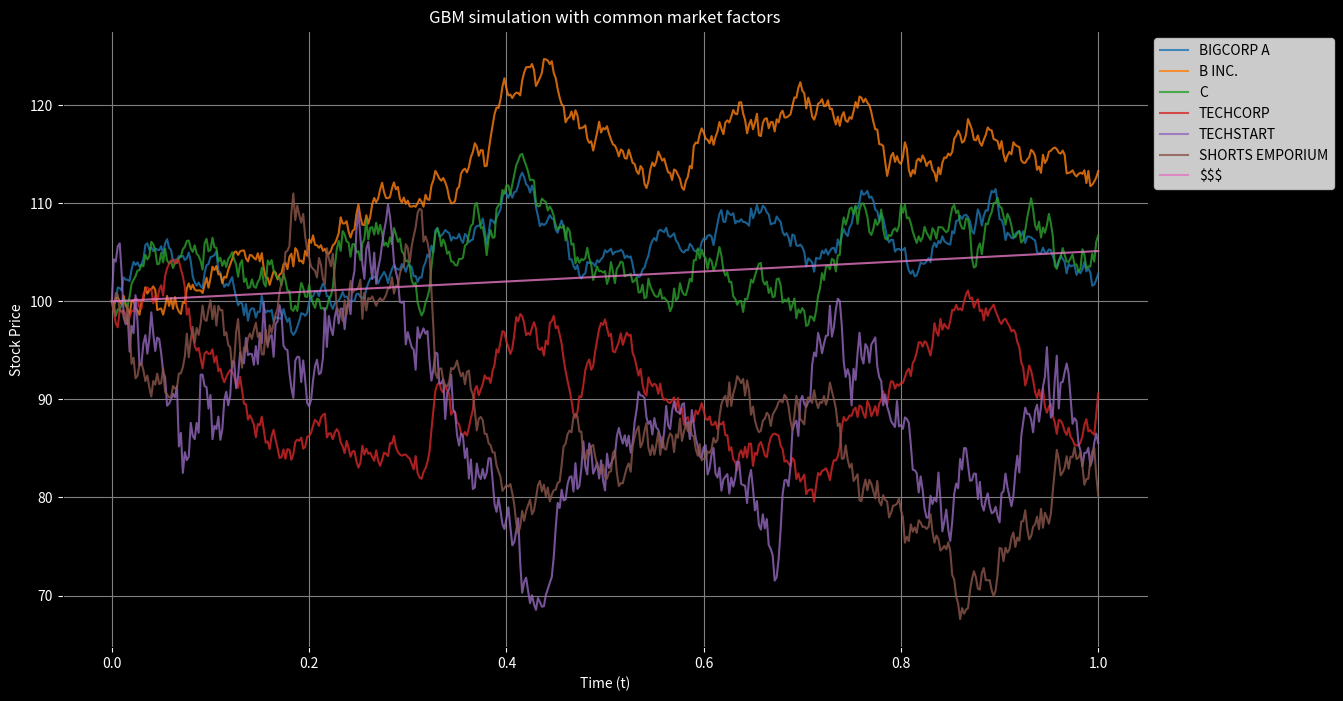
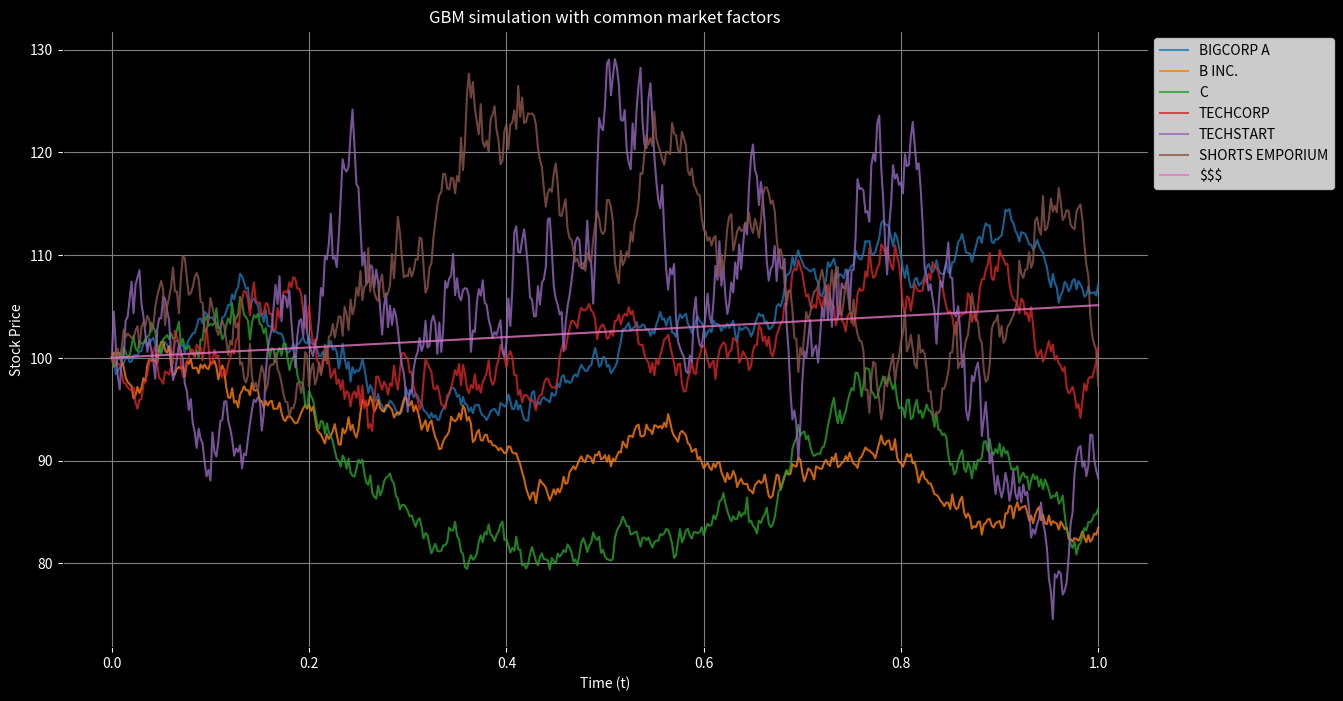
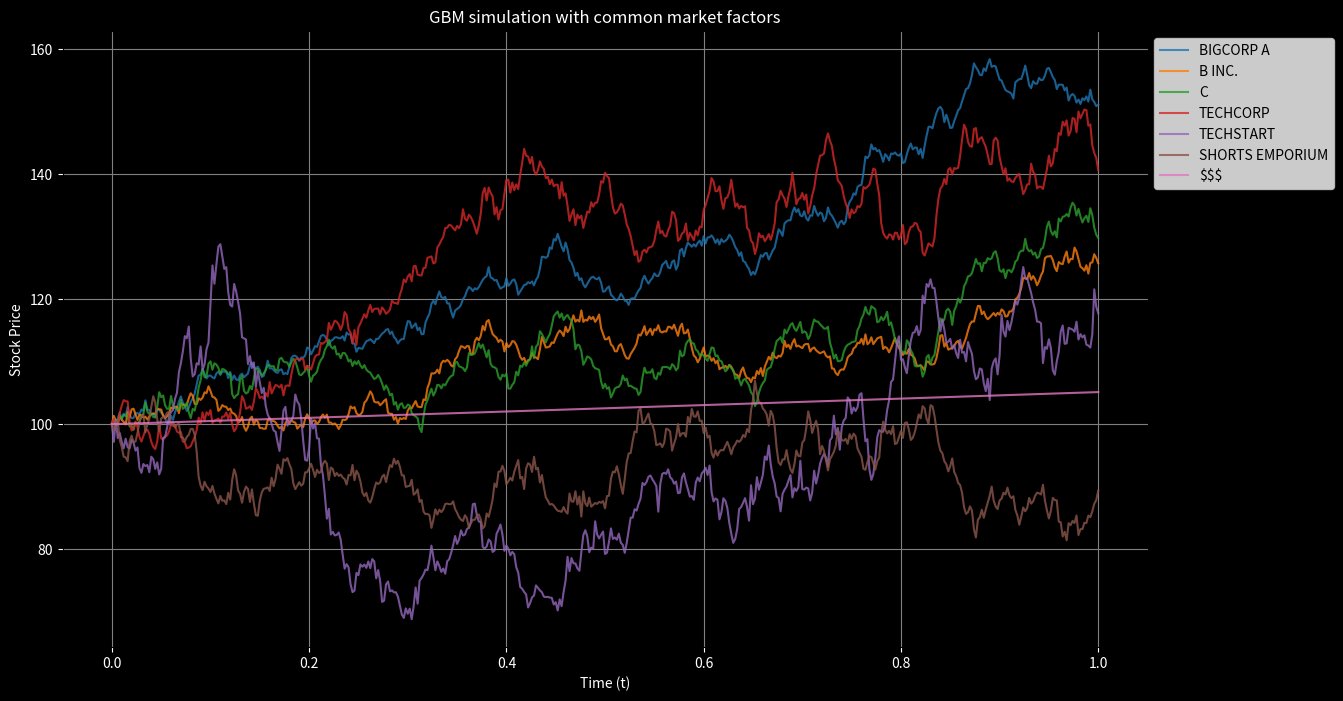
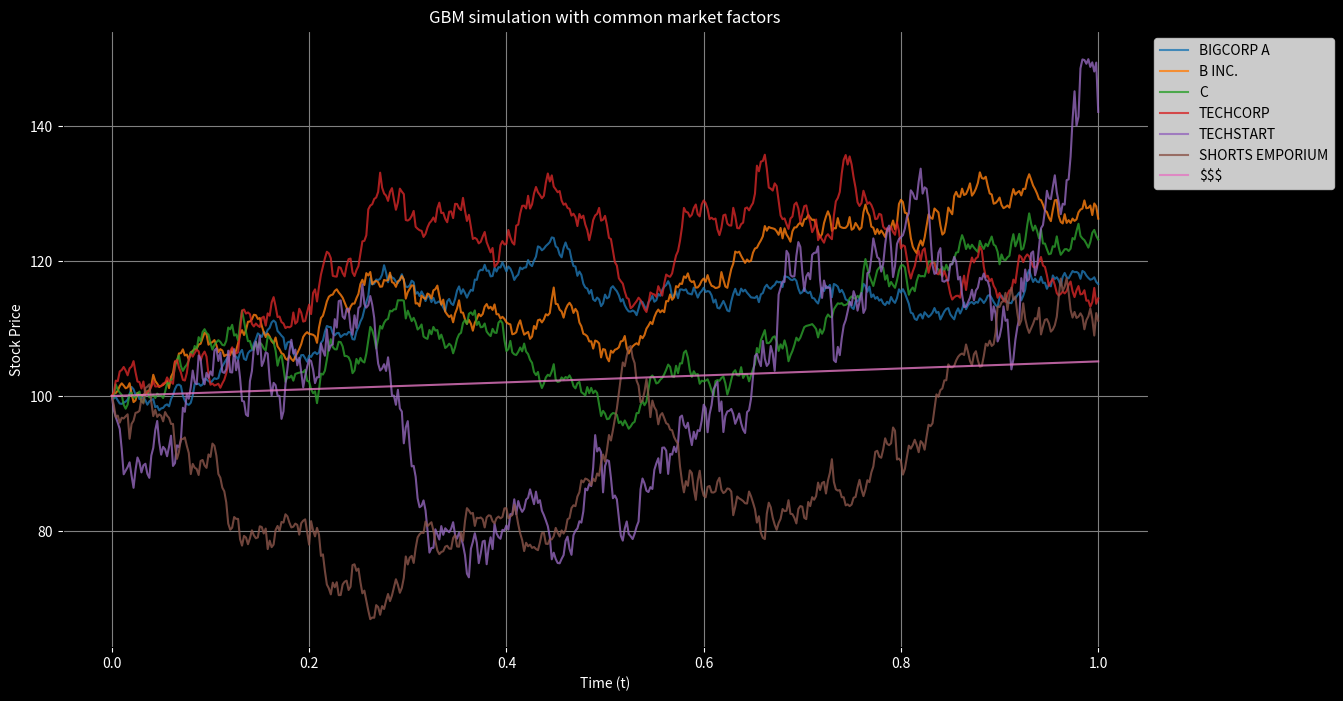
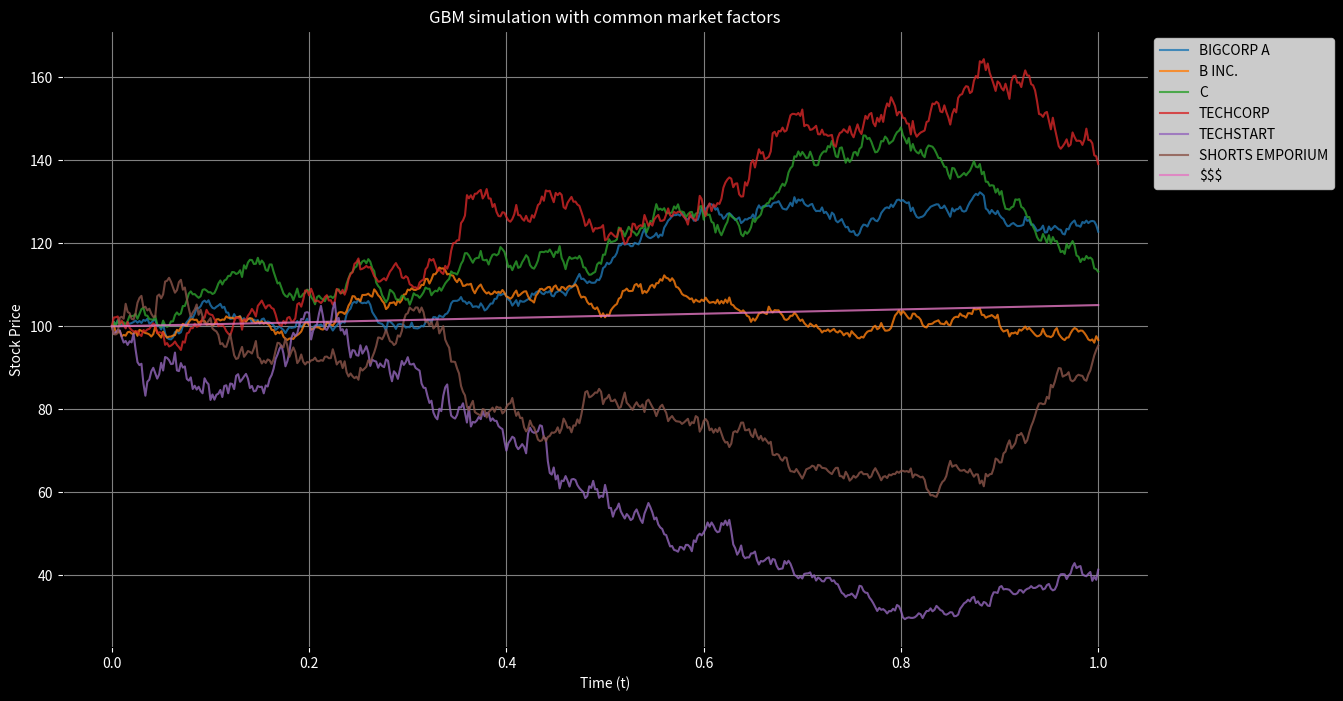
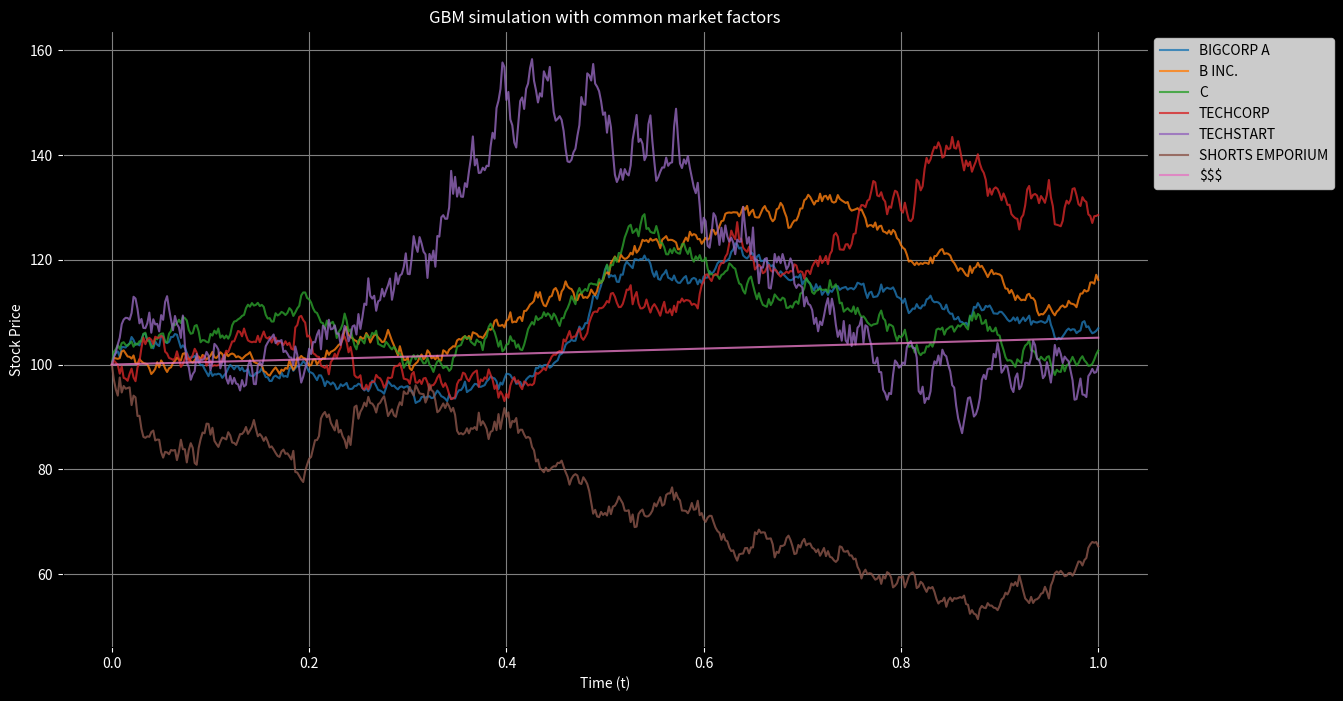
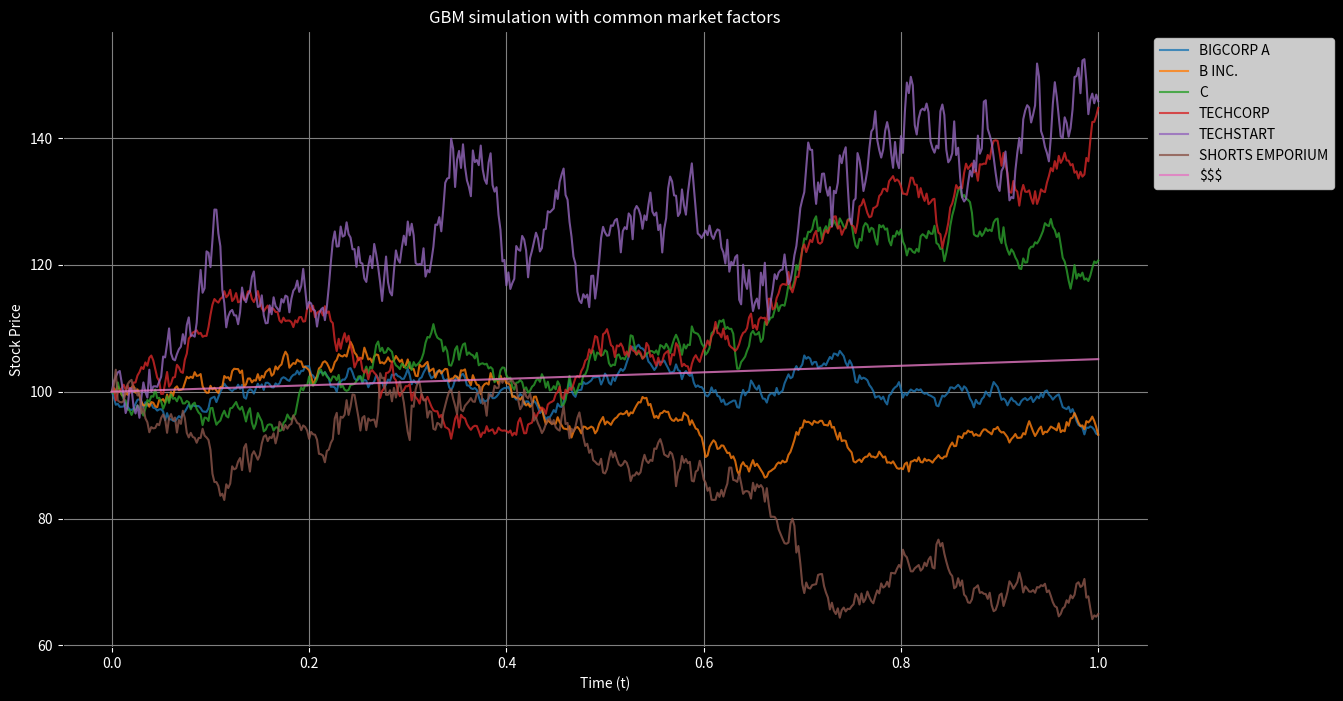
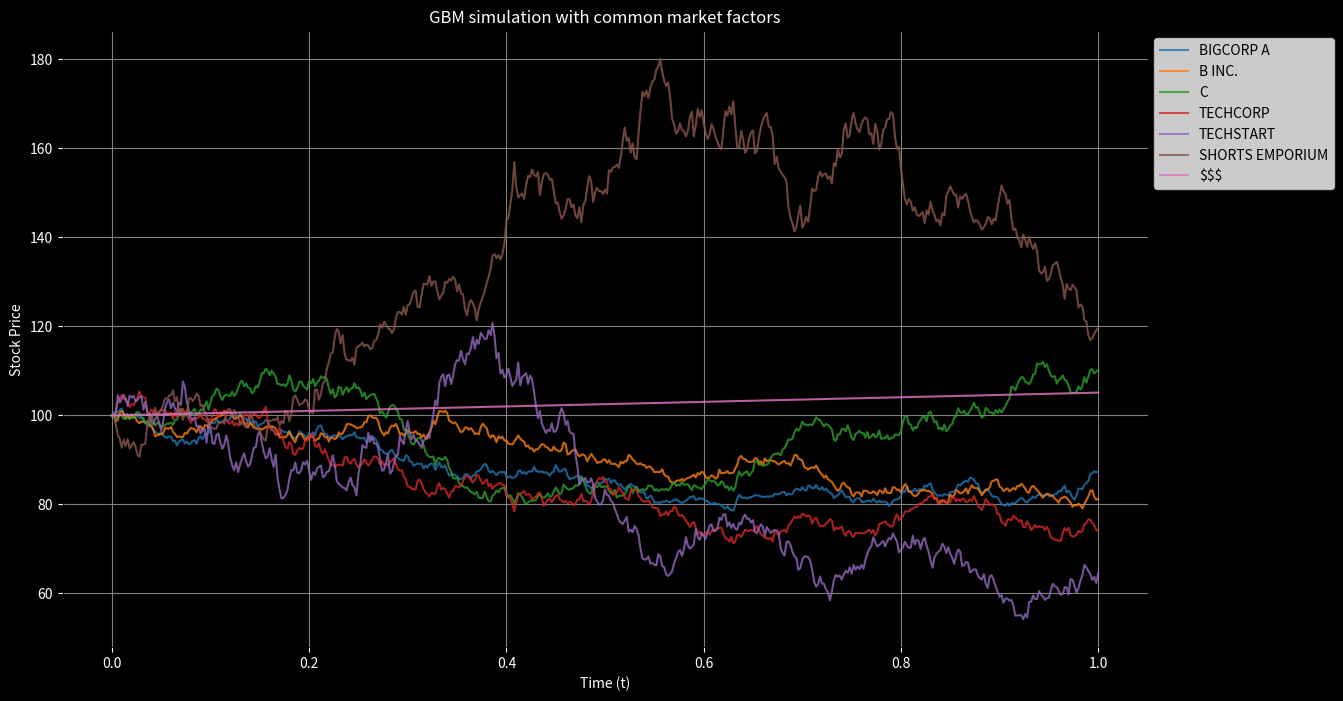
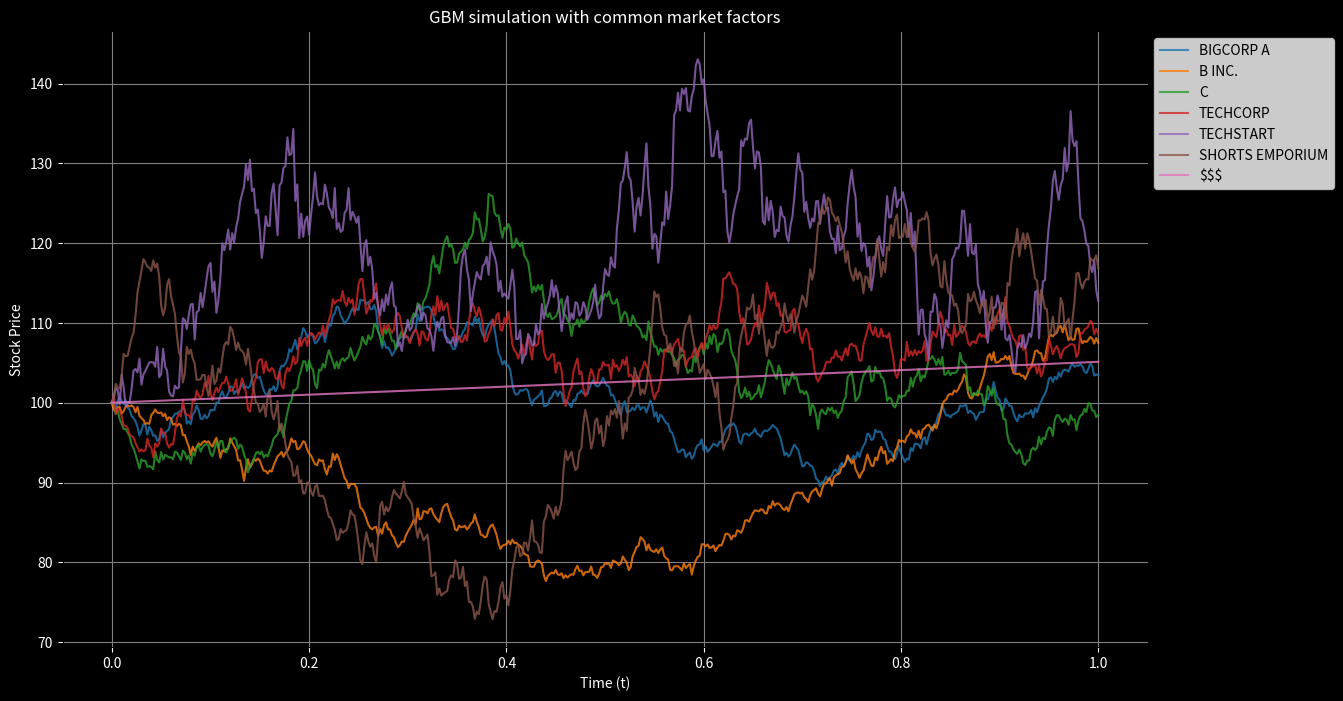
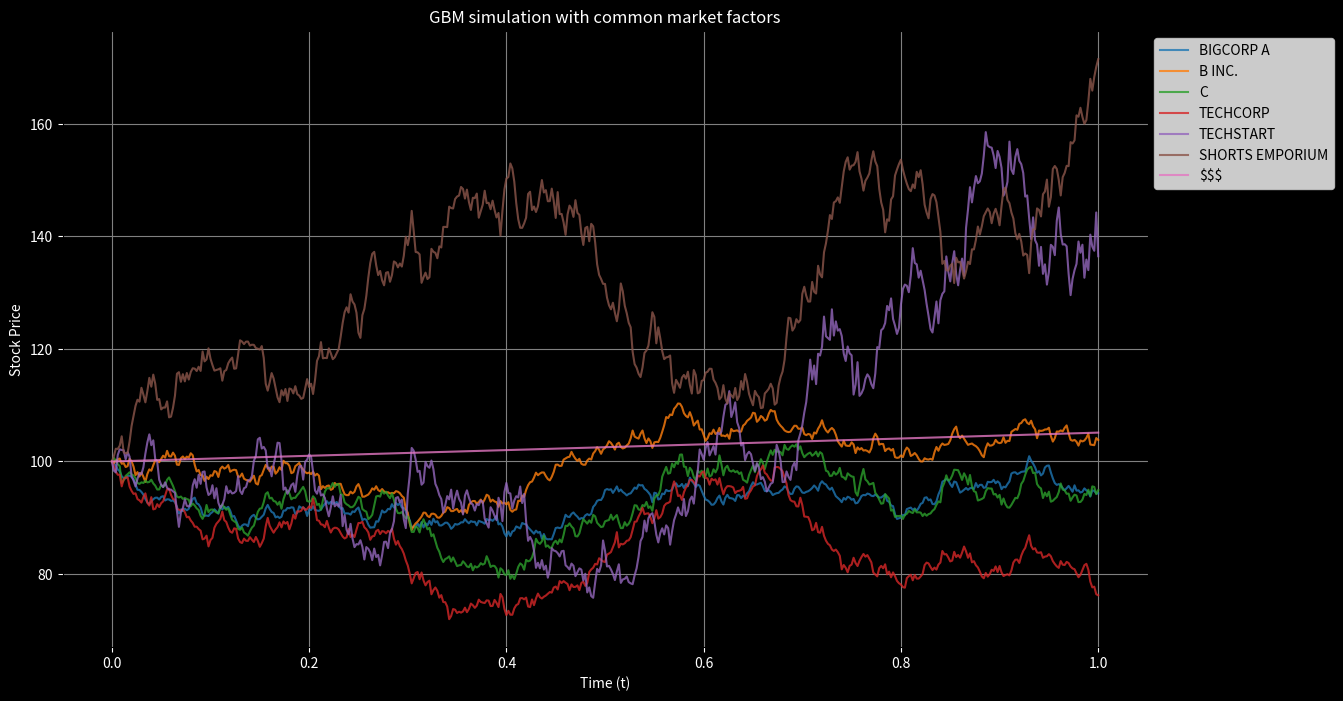

These figures' Python source, in order:
import numpy as np
import matplotlib.pyplot as plt


# Parameters
T = 1.0  # total time (e.g., 1 year)
stock_names = ['BIGCORP A', 'B INC.', 'C', 'TECHCORP', 'TECHSTART', 'SHORTS EMPORIUM', '$$$']
mu = np.array(
    [0.103, 0.1, 0.105, 0.11, 0.07, -0.03, 0.05]
)  # expected returns for each stock
sigma = np.array(
    [0.1, 0.125, 0.15,  0.15,  0.3,  0.1, 1e-9]
)  # volatilities for each stock
beta = np.array([
    [1.0,  0.9,  1.2,  0.8,  0.2, -1.8, 1e-9],
    [0.0, -0.1,  0.1,  0.5,  1.0, -1.2, 1e-9],
    [0.1,  0.0,  0.2,  0.4, -1.0, -0.4, 0.0]
])  # market factor sensitivities
num_factors, num_stocks = beta.shape
S0 = np.array([100, 100, 100, 100, 100, 100, 100])  # initial stock prices
sigma_M = np.array([0.1,
                    0.2,
                    0.3
                    ])  # volatilities of the market factors

N = 500  # number of time steps
num_samples = 10  # number of samples

if __name__ == '__main__':
    # Time step
    dt = T / N

    # Time array
    t = np.linspace(0, T, N+1)

    # Function to generate multiple stock paths influenced by common market factor
    def generate_stock_paths():
        # Generate common market factors
        M = np.array([np.cumsum(np.sqrt(dt) * sigma_M[i] *  np.random.randn(N)) for i in range(num_factors)])
        M = np.insert(M, 0, 0, axis=1)  # M(0) = 0
        
        stock_paths = []
        
        for i in range(num_stocks):
            W = np.cumsum(np.sqrt(dt) * np.random.randn(N))  # Idiosyncratic Wiener process
            W = np.insert(W, 0, 0)  # Insert W(0) = 0
            S = S0[i] * np.exp((mu[i] - 0.5 * sigma[i]**2) * t + sigma[i] * W + np.sum(beta[:, i].reshape(-1, 1) * M, axis=0))
            stock_paths.append(S)
        
        return np.array(stock_paths)

    samples = np.array([generate_stock_paths() for _ in range(num_samples)])

    strategies = {
        'riskfree': [0., 0., 0., 0., 0., 0., 1.], # min variance
        'safe    ': [0.015, 0.01, 0.006, 0.008, 0.002, 0.005, 0.953], # low variance (1e-5)
        'balanced': [0.377, 0.279, 0.091, 0.194, 0.022, 0.036, 0.], # med variance (0.01)
        'C_tech  ': [0., 0., 0.05, 0.95, 0., 0., 0.],  # high variance (0.05)
        'max_E   ': [0., 0., 0., 1., 0., 0., 0.] # max expectation
    }


    for strat_name, strat_weights in strategies.items():
        end_vals = [np.dot(strat_weights, stock_paths)[-1] for stock_paths in samples]
        print(f'{strat_name} payoffs: \t' + '\t'.join(f'${end_val:.2f}' for end_val in end_vals))

    for j in range(num_samples):

        # Plotting
        plt.figure(figsize=(14, 8))
        ax = plt.gca()
        ax.set_facecolor('black')  # Set plot background to black
        fig = plt.gcf()
        fig.patch.set_facecolor('black')  # Set figure background to black

        for i in range(num_stocks):
            plt.plot(t, samples[j][i], label=stock_names[i], alpha=0.8, linewidth=1.5)

        plt.title('GBM simulation with common market factors', color='white')
        plt.xlabel('Time (t)', color='white')
        plt.ylabel('Stock Price', color='white')
        plt.legend(loc='upper left', bbox_to_anchor=(1, 1), ncol=1)
        plt.grid(True, color='gray')
        ax.tick_params(colors='white')  # Change tick color to white
        
        plt.show()

    # weights = np.ones(num_stocks) / num_stocks  # equal weights for simplicity

    # # Expected values
    # expected_values = S0 * np.exp(mu * T)

    # # Effective expected value
    # effective_expected_value = np.sum(weights * expected_values)

    # # Covariance matrix
    # cov_matrix = np.zeros((num_stocks, num_stocks))
  
    # for i in range(num_stocks):
    #     for j in range(num_stocks):
    #         if i == j:
    #             cov_matrix[i, j] = sigma[i]**2 * S0[i]**2 * np.exp(2 * mu[i] * T)
    #         else:
    #             cov_matrix[i, j] = S0[i] * S0[j] * np.exp((mu[i] + mu[j]) * T) * np.sum(beta[:, i] * beta[:, j] * sigma_M**2 * T)

    # # Effective volatility
    # portfolio_variance = np.dot(weights, np.dot(cov_matrix, weights))
    # effective_volatility = np.sqrt(portfolio_variance)

    # print(f"Effective Expected Value: {effective_expected_value}")
    # print(f"Effective Volatility: {effective_volatility}")


